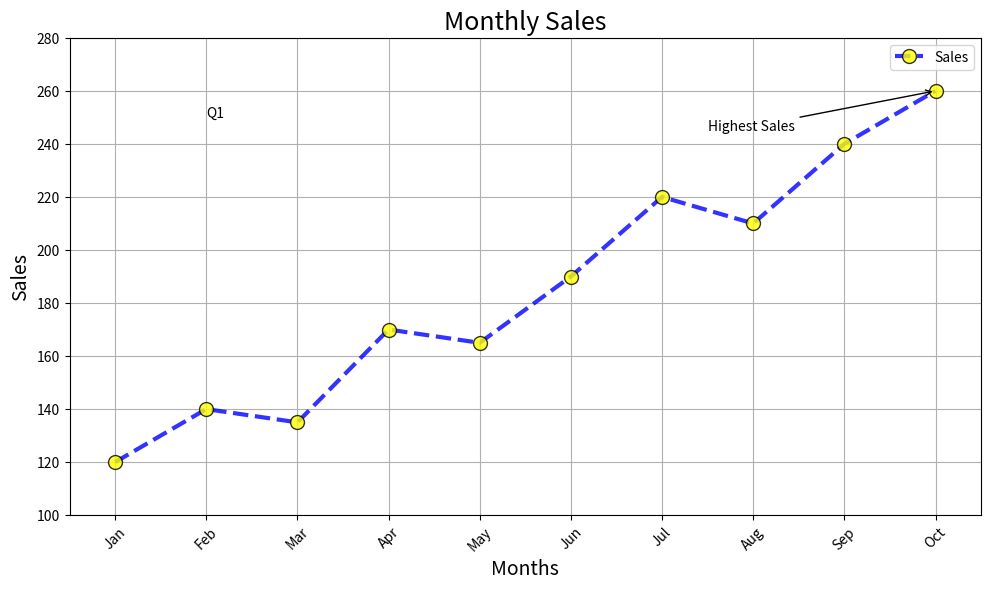
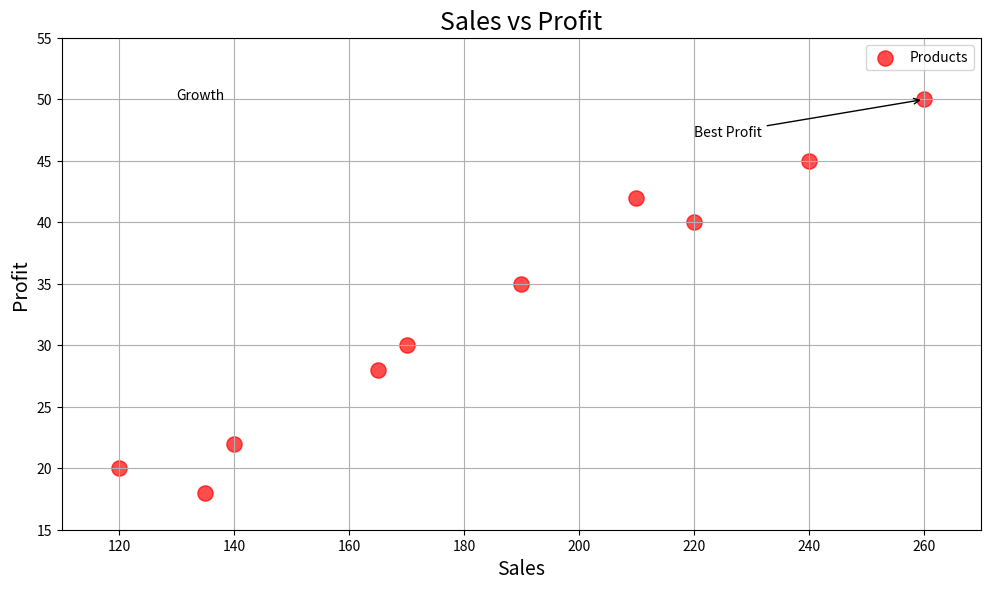
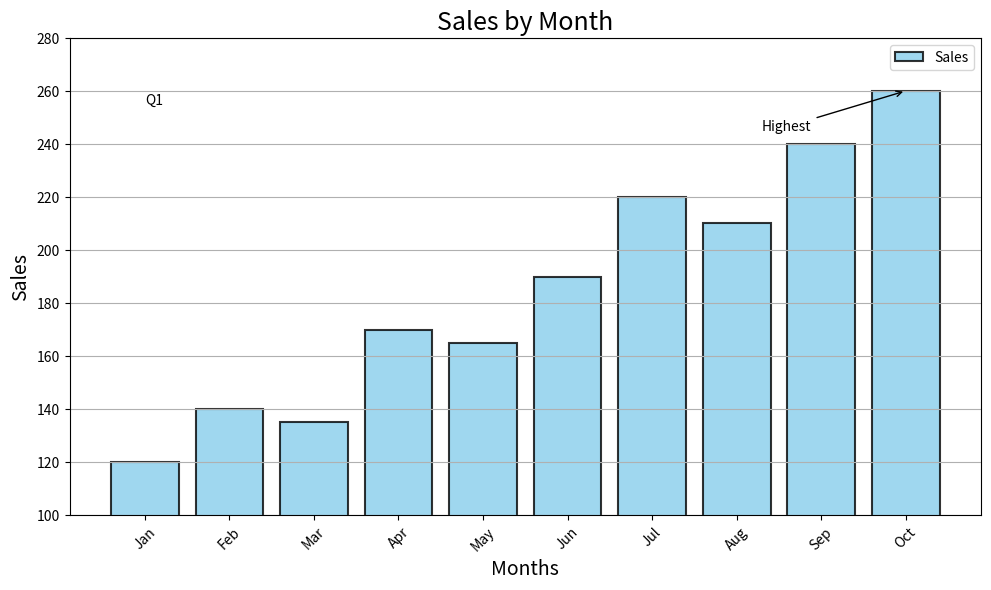
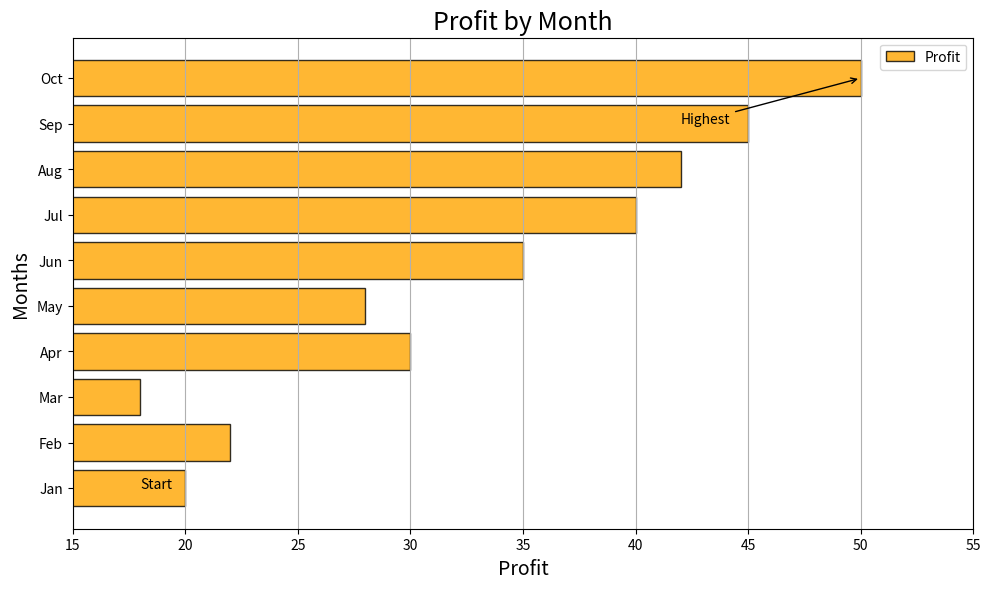
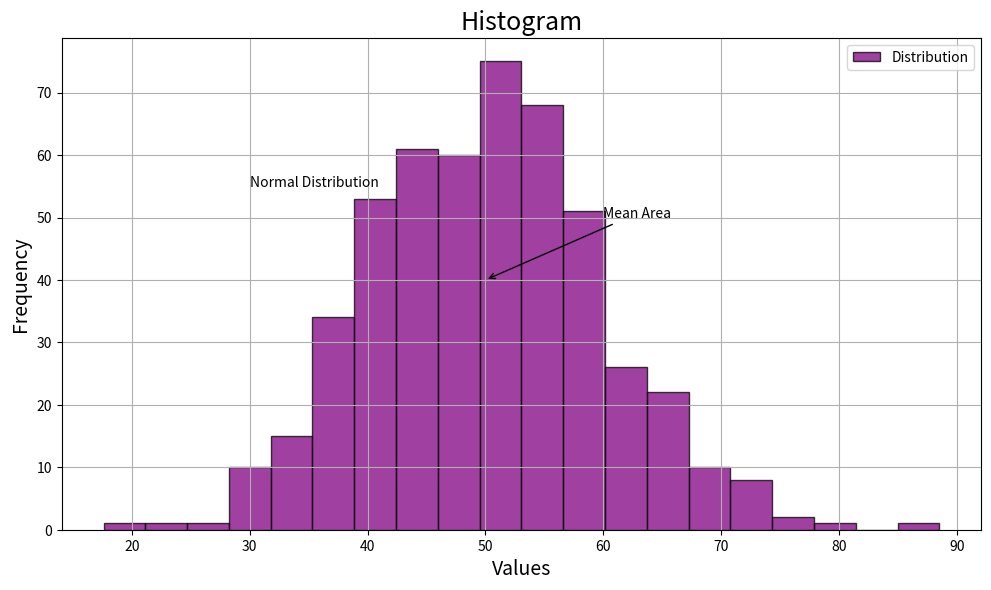

Python code for these plots, in order:
"""
=========================================================
REVISED MATPLOTLIB MASTER PROGRAM 1
Filename : revised_matplotlib_master_program.py

Topics Covered
--------------
1. Line Plot
2. Scatter Plot
3. Bar Chart
4. Horizontal Bar Chart
5. Histogram

Goal:
Each chart demonstrates the most commonly used parameters
that a Data Analyst should know.
=========================================================
"""

import numpy as np
import matplotlib.pyplot as plt

np.random.seed(42)

# ---------------------------------------------------------
# Sample Data
# ---------------------------------------------------------
months = ["Jan","Feb","Mar","Apr","May","Jun","Jul","Aug","Sep","Oct"]
x = np.arange(len(months))

sales = np.array([120,140,135,170,165,190,220,210,240,260])
profit = np.array([20,22,18,30,28,35,40,42,45,50])

# =========================================================
# 1. LINE PLOT
# =========================================================
plt.figure(figsize=(10,6), dpi=150)

plt.plot(
    x,
    sales,
    color="blue",
    linestyle="--",
    linewidth=3,
    marker="o",
    markersize=10,
    markerfacecolor="yellow",
    markeredgecolor="black",
    alpha=0.8,
    label="Sales"
)

plt.title("Monthly Sales", fontsize=18)
plt.xlabel("Months", fontsize=14)
plt.ylabel("Sales", fontsize=14)

plt.xticks(x, months, rotation=45)
plt.yticks(range(100,281,20))

plt.xlim(-0.5,9.5)
plt.ylim(100,280)

plt.grid(True)

plt.annotate(
    "Highest Sales",
    xy=(9,260),
    xytext=(6.5,245),
    arrowprops={"arrowstyle":"->"}
)

plt.text(1,250,"Q1")

plt.legend()

plt.tight_layout()
plt.savefig("01_line_plot.png", dpi=300)
plt.show()
plt.close()

# =========================================================
# 2. SCATTER PLOT
# =========================================================
plt.figure(figsize=(10,6), dpi=150)

plt.scatter(
    sales,
    profit,
    color="red",
    marker="o",
    s=120,
    alpha=0.7,
    label="Products"
)

plt.title("Sales vs Profit", fontsize=18)
plt.xlabel("Sales", fontsize=14)
plt.ylabel("Profit", fontsize=14)

plt.xticks(range(120,281,20))
plt.yticks(range(15,56,5))

plt.xlim(110,270)
plt.ylim(15,55)

plt.grid(True)

idx = np.argmax(profit)
plt.annotate(
    "Best Profit",
    xy=(sales[idx], profit[idx]),
    xytext=(220,47),
    arrowprops={"arrowstyle":"->"}
)

plt.text(130,50,"Growth")

plt.legend()

plt.tight_layout()
plt.savefig("02_scatter_plot.png", dpi=300)
plt.show()
plt.close()

# =========================================================
# 3. BAR CHART
# =========================================================
plt.figure(figsize=(10,6), dpi=150)

bars = plt.bar(
    months,
    sales,
    color="skyblue",
    edgecolor="black",
    linewidth=1.5,
    alpha=0.8,
    label="Sales"
)

plt.title("Sales by Month", fontsize=18)
plt.xlabel("Months", fontsize=14)
plt.ylabel("Sales", fontsize=14)

plt.xticks(rotation=45)
plt.yticks(range(100,281,20))
plt.ylim(100,280)
plt.grid(axis="y")

plt.annotate(
    "Highest",
    xy=(9,260),
    xytext=(7.3,245),
    arrowprops={"arrowstyle":"->"}
)

plt.text(0,255,"Q1")

plt.legend()

plt.tight_layout()
plt.savefig("03_bar_chart.png", dpi=300)
plt.show()
plt.close()

# =========================================================
# 4. HORIZONTAL BAR CHART
# =========================================================
plt.figure(figsize=(10,6), dpi=150)

plt.barh(
    months,
    profit,
    color="orange",
    edgecolor="black",
    alpha=0.8,
    label="Profit"
)

plt.title("Profit by Month", fontsize=18)
plt.xlabel("Profit", fontsize=14)
plt.ylabel("Months", fontsize=14)

plt.xticks(range(15,56,5))
plt.xlim(15,55)
plt.grid(axis="x")

plt.annotate(
    "Highest",
    xy=(50,"Oct"),
    xytext=(42,8),
    arrowprops={"arrowstyle":"->"}
)

plt.text(18,0,"Start")

plt.legend()

plt.tight_layout()
plt.savefig("04_barh_chart.png", dpi=300)
plt.show()
plt.close()

# =========================================================
# 5. HISTOGRAM
# =========================================================
data = np.random.normal(50,10,500)

plt.figure(figsize=(10,6), dpi=150)

plt.hist(
    data,
    bins=20,
    color="purple",
    edgecolor="black",
    alpha=0.75,
    label="Distribution"
)

plt.title("Histogram", fontsize=18)
plt.xlabel("Values", fontsize=14)
plt.ylabel("Frequency", fontsize=14)

plt.grid(True)

plt.annotate(
    "Mean Area",
    xy=(50,40),
    xytext=(60,50),
    arrowprops={"arrowstyle":"->"}
)

plt.text(30,55,"Normal Distribution")

plt.legend()

plt.tight_layout()
plt.savefig("05_histogram.png", dpi=300)
plt.show()
plt.close()

print("="*60)
print("REVISED MATPLOTLIB MASTER PROGRAM 1 COMPLETED")
print("Charts Covered:")
print("1. Line Plot")
print("2. Scatter Plot")
print("3. Bar Chart")
print("4. Horizontal Bar Chart")
print("5. Histogram")
print("="*60)
